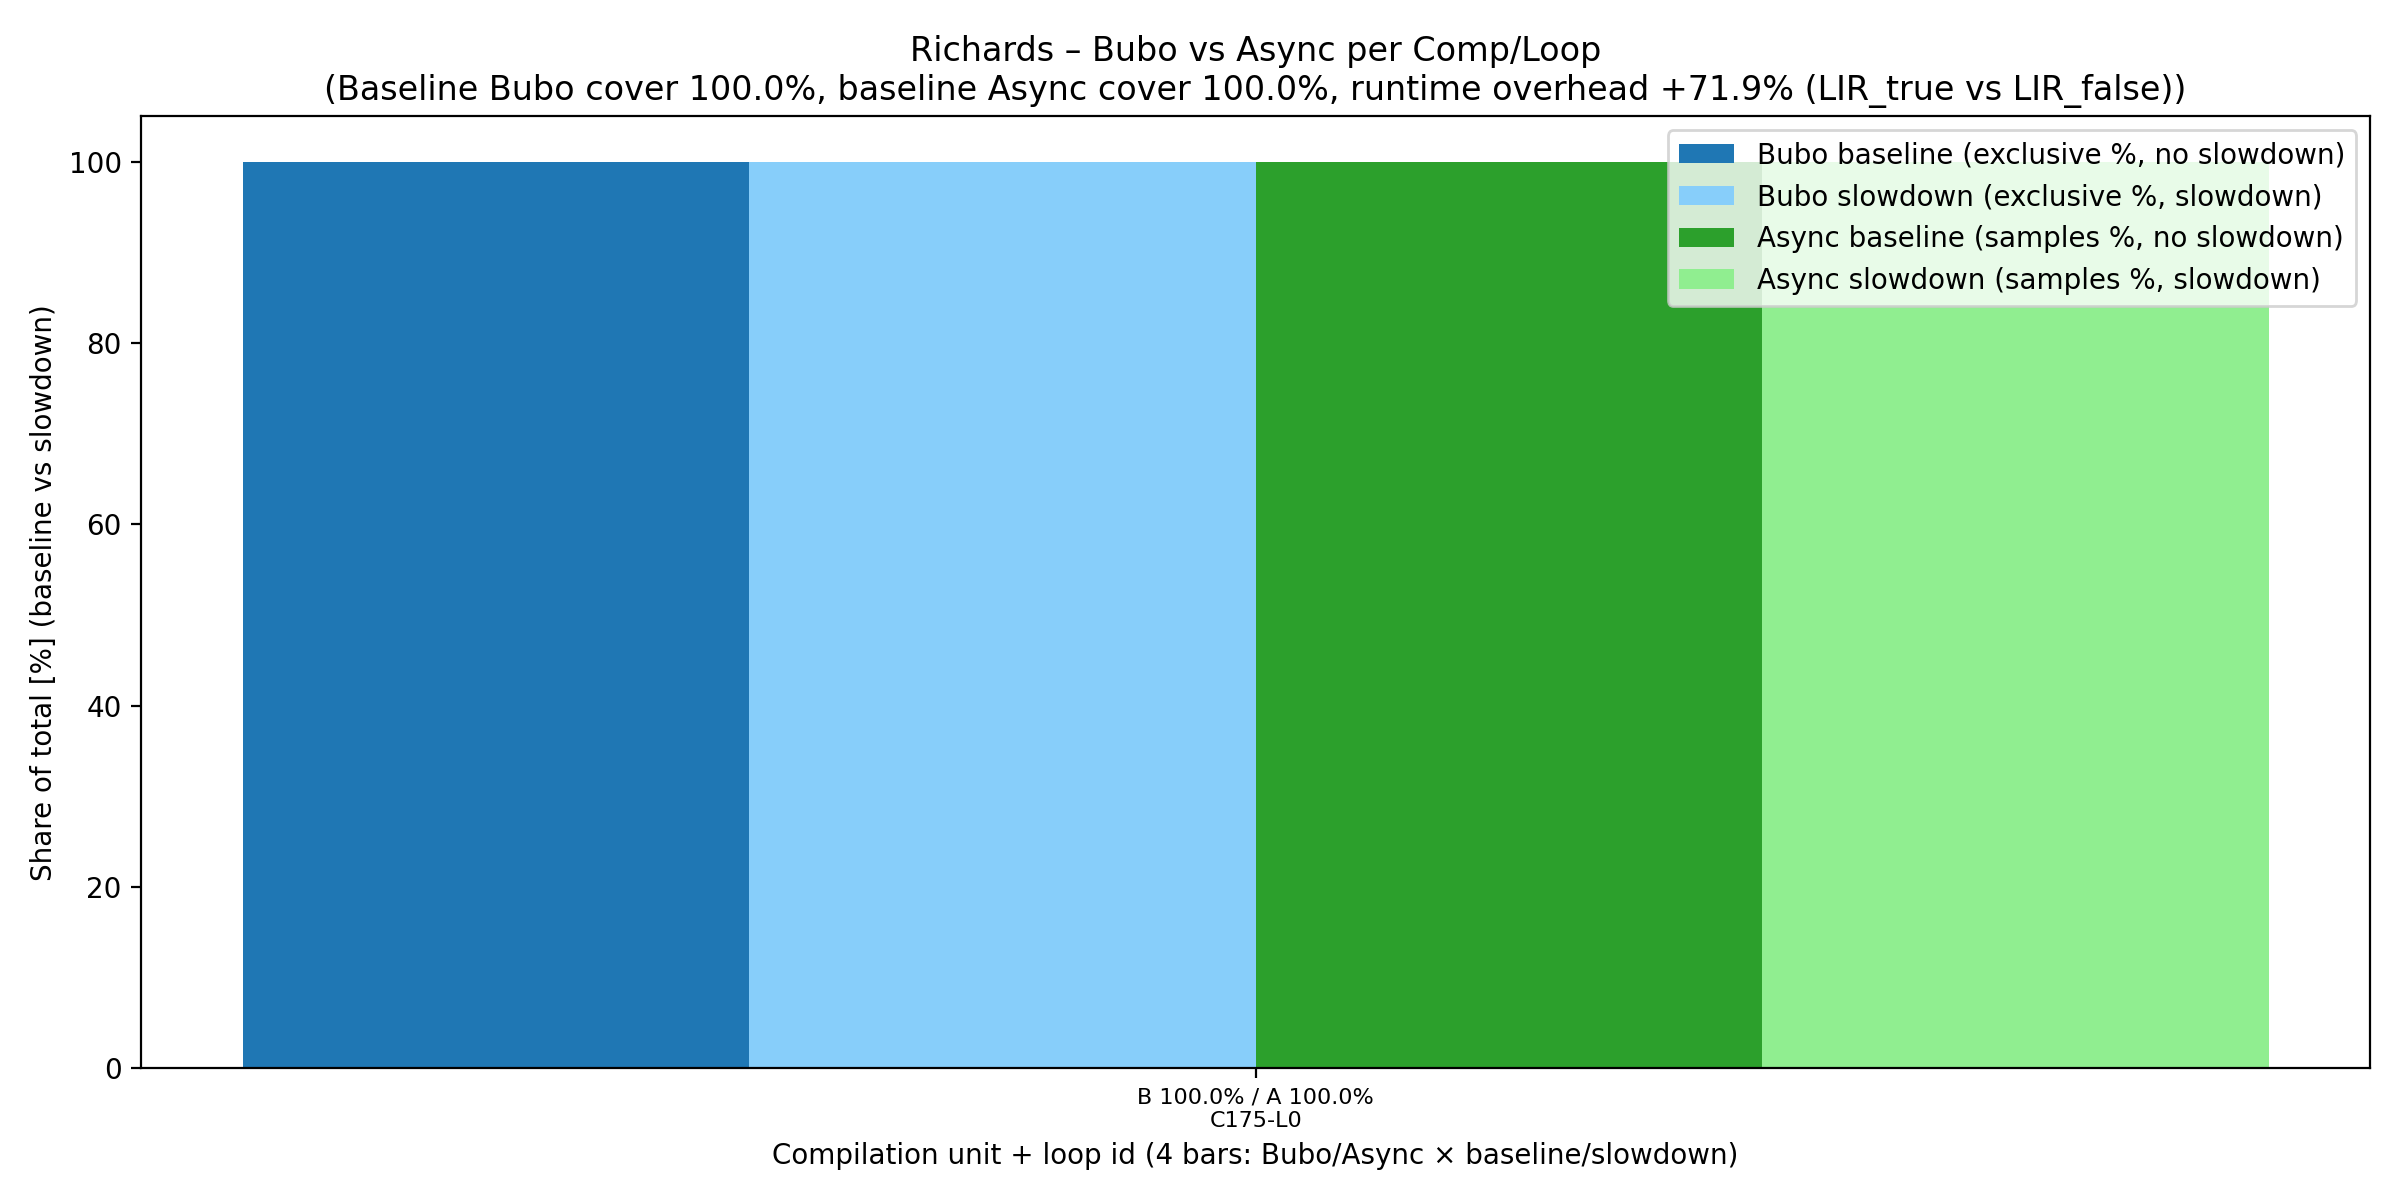

The file beside this chart, header and first rows:
CompId, LoopId, Method, BuboExclusiveCyclesBaseline, BuboSharePercentBaseline, BuboExclusiveCyclesSlowdown, BuboSharePercentSlowdown, AsyncSamplesBaseline, AsyncSharePercentBaseline, AsyncSamplesSlowdown, AsyncSharePercentSlowdown, BaselineAvgUs, SlowdownAvgUs, OverheadPercent
175, 0, richards.Scheduler.schedule()-Re-Comp, 319929819938, 100.0, 552177277126, 100.0, 2652973, 100.0, 5142711, 100.0, 195888, 336697, 71.88
